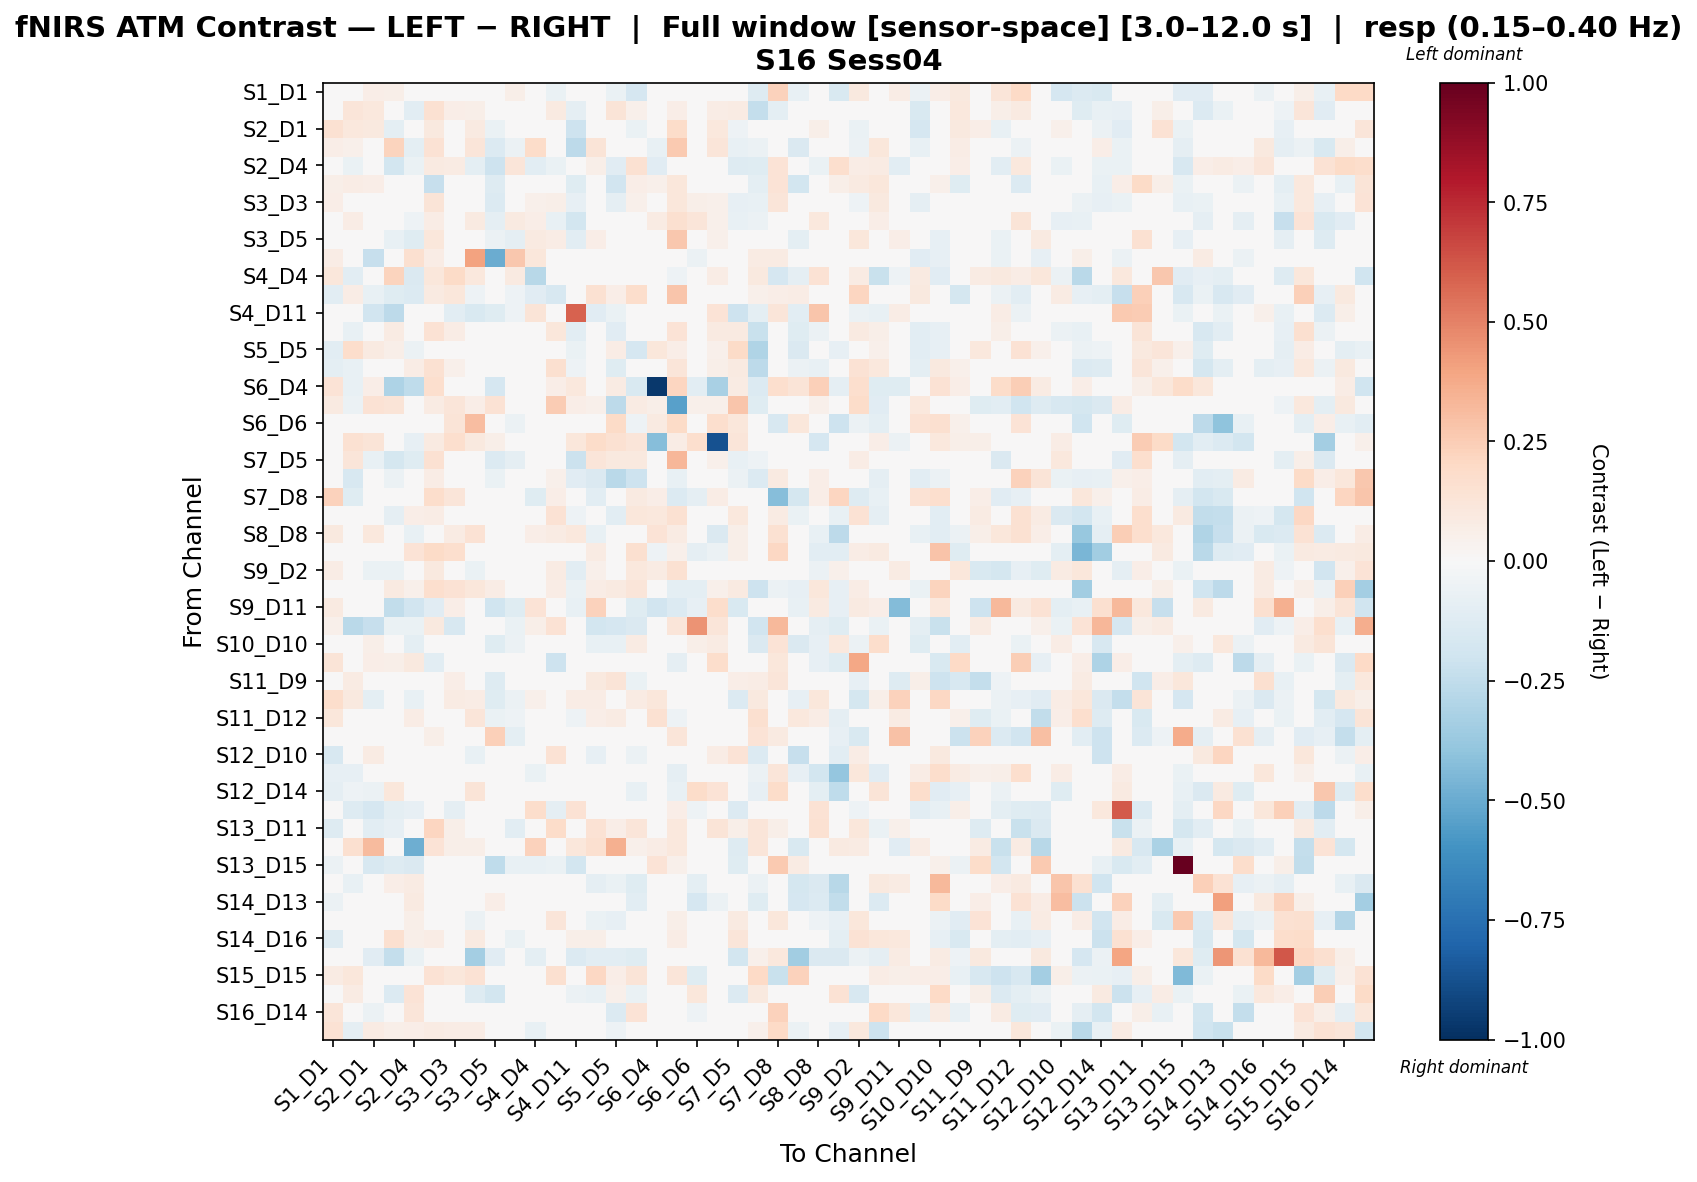

Data behind this chart, as committed beside it:
, S1_D1 hbo, S1_D3 hbo, S2_D1 hbo, S2_D2 hbo, S2_D4 hbo, S3_D1 hbo, S3_D3 hbo, S3_D4 hbo, S3_D5 hbo, S4_D2 hbo, S4_D4 hbo, S4_D6 hbo, S4_D11 hbo, S5_D3 hbo, S5_D5 hbo, S5_D7 hbo, S6_D4 hbo, S6_D5 hbo, S6_D6 hbo, S6_D8 hbo, S7_D5 hbo, S7_D7 hbo, S7_D8 hbo
S1_D1 hbo, 0.007219, -0.03367, 0.06863, 0.06068, 0.0108, -0.02482, 0.02633, -0.007922, -0.02743, 0.06068, 0.03559, -0.06353, -0.01927, -0.04484, -0.06857, -0.1656, 0.03539, 0.01632, 0.004455, -0.008243, 0.0, -0.1324, 0.2295
S1_D3 hbo, -0.03553, 0.1176, 0.1044, 0.04695, -0.1039, 0.1553, 0.07015, 0.0569, 0.01985, 0.0, -0.03402, 0.08829, -0.08664, -0.04271, 0.1256, 0.05248, 0.009863, 0.06344, 0.03498, 0.07676, 0.08293, -0.2388, -0.1008
S2_D1 hbo, 0.153, 0.1035, 0.09561, -0.09596, -0.03497, 0.09588, -0.005565, 0.08953, -0.06527, -0.04425, 0.01964, -0.01792, -0.2091, -0.04443, 0.029, -0.06821, 0.01568, 0.1809, 0.005225, 0.1035, -0.054, -0.00644, 0.04767
S2_D2 hbo, 0.06521, 0.05339, 0.01125, 0.2192, -0.09782, 0.1474, -0.03804, 0.1239, -0.1385, -0.06155, 0.1827, -0.04204, -0.2605, 0.1319, -0.04209, -0.0311, -0.0733, 0.2631, 0.0, 0.1209, -0.07413, -0.0604, 0.01379
S2_D4 hbo, -0.004154, -0.06686, 0.03052, -0.184, -0.0685, 0.09354, 0.08066, -0.1007, -0.2078, 0.1176, -0.1035, -0.06463, -0.01921, 0.06046, -0.1164, 0.1513, -0.1122, -0.03963, 0.0, 0.01588, -0.1266, -0.1247, 0.1399
S3_D1 hbo, 0.06135, 0.07365, 0.06589, 0.04163, -0.03197, -0.2315, 0.02796, -0.04717, -0.1252, 0.01746, 0.04074, 0.03906, -0.123, -0.002742, -0.1943, 0.06652, 0.05238, 0.1141, 0.0, 0.03492, 0.04096, -0.09758, 0.136
S3_D3 hbo, 0.06777, 0.04875, -0.009754, -0.03865, -0.01879, 0.128, -0.007784, -0.00314, -0.1344, -0.01837, 0.05156, 0.05775, -0.08344, -0.004152, -0.09276, 0.05001, -0.009187, 0.1096, 0.05584, 0.05084, -0.07835, -0.07434, 0.1198
S3_D4 hbo, 0.03515, 0.0721, 0.02371, -0.02746, -0.05193, 0.07473, 0.02558, 0.08726, -0.08786, 0.09209, 0.06728, -0.07359, -0.1866, -0.004122, -0.04163, 0.02017, 0.07967, 0.1574, 0.1185, 0.05277, -0.0722, -0.05829, 0.0368
S3_D5 hbo, 0.0, 0.02357, 0.01113, -0.07148, -0.1249, 0.1135, 0.006661, 0.00191, -0.05697, -0.08824, 0.08817, 0.0774, -0.1054, 0.0667, 0.000587, 0.02084, -0.01782, 0.2709, 0.0, 0.05092, -0.02824, -0.03843, 0.0008664
S4_D2 hbo, 0.07135, 0.0, -0.2272, -0.005258, 0.157, 0.07135, 0.0, 0.3984, -0.4958, 0.2698, 0.1151, -0.00434, -0.02946, 0.0, 0.0, 0.0, 0.007761, 0.0121, -0.05583, 0.0, -0.04932, 0.08562, 0.08562
S4_D4 hbo, 0.1125, -0.1029, 0.04336, 0.2206, -0.1408, 0.1125, 0.1928, 0.1076, 0.01499, 0.08724, -0.2795, -0.03855, 0.002661, 0.007464, 0.0198, -0.0257, 0.0, -0.05462, -0.02999, 0.07497, -0.03213, 0.0985, -0.1715
S4_D6 hbo, -0.1061, 0.0761, -0.07424, -0.1187, -0.1379, 0.09163, 0.1117, -0.05269, -0.02355, -0.05279, -0.1123, -0.1576, -0.03712, 0.1534, 0.06607, 0.1769, 0.02677, 0.2797, 0.0, -0.04584, 0.009337, 0.05355, 0.06876
S4_D11 hbo, 0.024, -0.04767, -0.1924, -0.2647, -0.03102, -0.003997, -0.1049, -0.1536, -0.1218, -0.05344, 0.1318, -0.01771, 0.5912, -0.1138, -0.06628, -0.04935, 0.02146, 0.04124, 0.0, 0.138, -0.2039, -0.0987, 0.1189
S5_D3 hbo, -0.0411, -0.07639, -0.006272, 0.08523, 0.02265, 0.1422, 0.07107, 0.03674, -0.001349, 0.0, 0.03724, 0.1144, -0.1063, -0.02214, -0.1105, -0.02857, 0.04685, 0.1368, -0.00859, 0.0933, 0.08705, -0.2234, 0.003081
S5_D5 hbo, -0.1064, 0.1733, 0.08974, 0.05844, -0.06247, 0.04218, -0.04846, 0.03009, 0.02718, 0.0, 0.03284, 0.01353, -0.06258, -0.009784, 0.07322, -0.1711, 0.1155, 0.06623, 0.009018, 0.05255, 0.1879, -0.3, 0.03078
S5_D7 hbo, -0.1007, -0.07692, -0.04696, 0.01879, 0.07169, 0.151, 0.05456, 0.009535, 0.009654, 0.0, 0.04007, 0.1572, -0.05214, -0.01082, -0.12, 0.02504, 0.01613, 0.1182, -0.03441, 0.05997, 0.0906, -0.265, 0.03384
S6_D4 hbo, 0.1377, -0.07812, 0.07028, -0.3125, -0.2562, 0.1687, 0.0, -0.02187, -0.1641, 0.03124, 0.0, 0.07028, 0.1073, 0.03699, 0.07916, -0.1531, -0.964, 0.2131, -0.1031, -0.3226, 0.08434, -0.139, 0.1687
S6_D5 hbo, 0.08938, -0.06193, 0.1469, 0.1258, -0.02004, 0.07986, 0.1216, 0.06999, 0.1479, -0.01314, -0.01872, 0.2509, 0.06999, 0.05258, -0.2615, 0.07837, 0.05865, -0.5422, 0.0529, 0.0529, 0.2762, -0.124, -0.02431
S6_D6 hbo, -0.002092, 0.0474, 0.02196, 0.0, 0.0, 0.0, 0.1258, 0.3116, 0.0, -0.05979, 0.04144, 0.0, 0.0, 0.03799, 0.19, -0.05286, 0.08953, 0.19, -0.01317, 0.1698, 0.114, 0.02196, -0.1588
S6_D8 hbo, -0.03563, 0.152, 0.1262, 0.005986, -0.08519, 0.09118, 0.1672, 0.09579, 0.06078, -0.03015, 0.0, 0.01569, 0.1112, 0.1872, 0.152, 0.1216, -0.426, 0.07598, 0.1658, -0.8745, 0.1216, 0.0, 0.0
S7_D5 hbo, 0.0, 0.1184, -0.07248, -0.1774, -0.1179, 0.1546, -0.001427, -0.02004, -0.1389, -0.09078, 0.006607, 0.02103, -0.216, 0.1189, 0.1011, 0.09693, 0.02957, 0.3347, 0.009661, 0.05313, -0.07667, -0.05451, 0.03635
S7_D7 hbo, 0.03758, -0.1582, 0.04775, -0.05657, 0.03667, 0.07454, 0.0313, -0.01008, -0.06762, 0.01674, 0.01707, 0.05122, -0.1119, -0.1452, -0.2704, -0.2044, -0.01205, -0.07042, -0.01308, 0.0, -0.05624, -0.1388, 0.08896
S7_D8 hbo, 0.2313, -0.1222, -0.00292, 0.005275, 0.04333, 0.1745, 0.1218, -0.03065, -0.01097, 0.02167, -0.1196, 0.065, -0.01161, -0.106, -0.008196, 0.08874, 0.065, -0.1401, -0.08668, 0.07302, 0.03514, -0.03834, -0.4229
S8_D6 hbo, -0.03187, -0.01457, 0.00578, -0.089, 0.06485, 0.0735, 0.03218, 0.008687, -0.01963, 0.009069, -0.03492, 0.1464, -0.05423, 0.02965, -0.1018, 0.1132, 0.1052, 0.1522, 0.01814, 0.03627, 0.1069, 0.005501, 0.08068
S8_D8 hbo, 0.09764, 0.04037, 0.1051, 0.03156, -0.07355, 0.03973, 0.08454, 0.1449, -0.005073, 0.04889, 0.06386, 0.0806, 0.1039, -0.07071, -0.02536, -0.0008454, 0.1373, 0.08482, -0.02459, -0.1442, 0.05974, -0.00171, 0.149
S8_D15 hbo, -0.03705, -0.02677, 0.038, 0.02407, 0.1375, 0.189, 0.1662, 0.005138, 0.005679, 0.0, 0.04462, 0.03408, 0.02353, 0.07938, -0.04787, 0.1588, -0.05355, 0.05355, -0.08749, -0.05909, 0.06085, 0.02312, 0.2093
S9_D2 hbo, 0.0735, -0.03882, -0.0668, -0.06976, 0.02323, 0.09868, -0.02291, -0.06462, -0.02263, 0.02755, 0.04685, 0.07919, -0.1032, 0.05458, -0.009015, 0.1025, 0.0802, 0.1487, -0.03939, 0.01332, -0.03197, 0.02329, -0.01106
S9_D9 hbo, -0.0187, -0.04552, 0.04898, 0.08922, 0.05178, 0.1679, 0.1406, 0.1095, 0.07172, -0.008396, 0.001756, 0.07172, -0.06949, 0.07119, 0.08606, 0.1186, -0.04127, -0.09691, -0.1014, 0.05459, 0.08606, -0.2033, -0.05603
S9_D11 hbo, 0.08717, 0.02687, 0.0, -0.2472, -0.1926, -0.1155, 0.06538, 0.02191, -0.1991, -0.1222, 0.1387, -0.03851, -0.0758, 0.2286, 0.0, -0.1222, -0.1926, -0.1383, -0.07864, 0.1796, -0.154, 0.0, 0.0
S10_D9 hbo, 0.05131, -0.2708, -0.2295, -0.06391, -0.06552, 0.09494, -0.1599, -0.02568, -0.02679, -0.06824, 0.06112, 0.1484, -0.009324, -0.1861, -0.1675, -0.1452, 0.0, 0.1222, 0.4518, 0.1228, -0.01805, -0.1899, 0.3247
S10_D10 hbo, 0.03109, 0.01067, 0.05674, -0.02004, -0.1002, 0.01013, -0.0121, 0.03018, -0.1188, -0.05771, -0.02339, 0.02015, -0.0174, -0.07078, -0.07719, 0.07829, 0.04155, -0.01565, 0.05593, 0.08061, 0.008485, -0.1426, 0.1375
S10_D12 hbo, 0.132, 0.04701, 0.06295, 0.05641, 0.09402, -0.102, 0.0188, 0.0188, 0.0, 0.01796, 0.0, -0.204, 0.0, 0.0188, 0.02821, 0.01112, 0.03761, -0.08893, -0.03589, 0.1791, 0.0, 0.04445, 0.1128
S11_D9 hbo, 0.0, 0.08032, 0.02258, 0.03967, 0.0, 0.03661, 0.06836, 0.007017, -0.1322, 0.0, 0.03418, 0.03509, -0.006474, 0.09741, 0.129, -0.06323, 0.002926, -0.006112, 0.0, 0.04272, 0.0653, 0.07577, 0.1181
S11_D11 hbo, 0.1721, 0.09562, -0.09881, 0.002039, -0.0735, 0.0469, 0.08089, 0.07447, -0.1231, -0.05982, 0.05043, 0.01657, 0.07736, 0.07564, -0.002348, 0.08259, 0.1147, -0.00896, 0.01636, 0.0, -0.1334, 0.09851, -0.01516
S11_D12 hbo, 0.1161, 0.03825, -0.006051, -0.01766, 0.07175, -0.01077, 0.01637, 0.1238, -0.06342, -0.05031, -0.008731, -0.01766, -0.05249, 0.0639, 0.08346, -0.02556, 0.1552, -0.05158, -0.01251, 0.0, 0.00632, 0.1616, 0.01913
S11_D13 hbo, 0.0, 0.0, -0.02293, -0.0006052, 0.006463, 0.05933, 0.02408, 0.007046, 0.2355, -0.09844, 0.03231, 0.02466, 0.01584, 0.02585, 0.03231, 0.01939, 0.02937, 0.1224, -0.04196, 0.0, -0.02728, 0.1357, 0.09165
S12_D10 hbo, -0.1611, 0.03999, 0.08431, 0.04629, -0.009761, -0.03479, -0.00833, -0.07224, -0.01865, 0.0, 0.0, 0.1423, -0.01999, -0.07862, 0.03275, -0.05973, 0.0, -0.02755, 0.009761, 0.07809, 0.1347, -0.1374, -0.0009297
S12_D12 hbo, -0.08159, -0.08161, 0.009896, 0.03012, 0.03995, -0.01008, 0.0199, -0.04727, 0.0, 0.02008, -0.06535, 0.02408, 0.0, -0.01626, 0.0199, -0.04545, 0.0103, -0.0905, -0.003015, 0.004968, 0.02008, -0.06053, 0.1214
S12_D14 hbo, -0.09139, -0.05446, -0.05766, 0.1167, 0.02486, -0.03924, -0.04244, 0.1256, 0.0, 0.0008624, 0.0, -0.00795, 0.008813, 0.04785, -0.04244, -0.07208, 0.0, -0.07144, 0.1809, 0.1376, 0.0, -0.08489, 0.1846
S13_D6 hbo, -0.03703, -0.1277, -0.1697, -0.1004, -0.07831, 0.02102, -0.08713, -0.03325, -0.002261, 0.006901, 0.1745, -0.08626, 0.1473, -0.04362, -0.04139, -0.04788, 0.0, 0.06493, -0.05427, 0.0, -0.134, 0.03439, 0.04787
S13_D11 hbo, -0.125, 0.03627, -0.1078, -0.07932, -0.03824, 0.2141, 0.05623, -0.03464, 0.03758, -0.1074, -0.04068, 0.183, 0.03735, 0.1446, 0.06717, 0.1216, 0.006949, 0.1038, 0.0, 0.127, 0.05882, 0.1236, 0.05509
S13_D13 hbo, 0.0, 0.1595, 0.3163, 0.03404, -0.4899, 0.1329, 0.06134, 0.06134, 0.01812, 0.0, 0.2307, 0.04426, 0.1125, 0.1572, 0.3592, 0.05111, 0.07686, 0.1022, 0.0, 0.04089, -0.1313, 0.1227, 0.01243
S13_D15 hbo, -0.05933, 0.0, -0.1565, -0.1257, -0.1407, -0.001454, -0.03696, 0.002958, -0.2555, -0.07519, -0.07208, -0.06913, -0.1829, 0.0, 0.0456, 0.0, 0.1342, 0.05353, -0.03169, -0.04226, -0.1228, 0.02837, 0.2608
S14_D12 hbo, 0.01209, -0.07185, -0.03345, 0.06913, 0.08189, 0.02174, -0.04751, -0.002601, 0.02304, 0.04609, -0.008982, 0.02254, -0.01418, -0.08982, -0.06287, -0.1205, 0.04393, 0.03865, -0.09429, -0.01791, 0.03072, -0.06169, 0.02836
S14_D13 hbo, -0.06065, -0.03195, 0.01111, -0.009723, 0.08889, 0.01111, 0.01111, 0.0, 0.06322, 0.02222, -0.004331, -0.03143, 0.01044, -0.04792, 0.0, -0.1052, 0.0, -0.01412, -0.1717, -0.0621, 0.01111, -0.1215, -0.02292
S14_D14 hbo, -0.03146, 0.03608, -0.04025, 0.04416, 0.05888, 0.03686, -0.04181, -0.05681, 0.0, -0.03224, 0.02944, 0.1186, 0.0368, -0.06389, -0.08519, 0.03608, 0.0, 0.05653, -0.0382, -0.04584, 0.08681, 0.03836, 0.1096
S14_D16 hbo, -0.1321, -0.04831, -0.03257, 0.1597, 0.05981, 0.07159, -0.02788, 0.09267, 0.03221, -0.06572, 0.009202, 0.01652, 0.05981, 0.06083, -0.02986, -0.04371, 0.0, 0.07652, -0.01385, 0.01323, 0.1203, -0.000272, 0.03733
S15_D13 hbo, 0.0, 0.04836, -0.1138, -0.2384, -0.07018, -0.0123, -0.02051, -0.3365, -0.1162, 0.0, -0.09739, -0.01255, -0.1373, -0.1022, -0.1022, -0.1227, 0.0, -0.01022, -0.04089, 0.0, -0.1819, 0.051, 0.1042
S15_D15 hbo, 0.08208, 0.1111, 0.01043, -0.03061, 0.02904, 0.1429, 0.1139, 0.144, -0.0217, 0.0, 0.03214, 0.1621, -0.04669, 0.2075, 0.06699, 0.1316, 0.0, 0.1225, -0.1188, 0.01162, -0.0192, 0.2013, -0.2191
S15_D16 hbo, 0.04285, 0.08384, -0.01533, -0.1357, 0.1332, 0.04418, -0.02756, -0.1257, -0.1865, -0.008468, 0.0, -0.03188, -0.05649, -0.07106, 0.05349, -0.06774, 0.007639, -0.02836, 0.1136, 0.0412, -0.135, 0.09899, -0.001327
S16_D14 hbo, 0.1226, 0.00715, -0.0601, 0.04849, 0.1241, 0.03795, 0.02068, -0.04155, -0.02632, -0.0008314, 0.0, 0.04932, 0.04849, 0.01452, -0.1334, 0.1358, 0.0, 0.04766, -0.05345, 0.01644, 0.04849, 0.002779, 0.2298
S16_D16 hbo, 0.1414, -0.09074, 0.08445, 0.05757, 0.06572, 0.08269, 0.07241, 0.0704, 0.0, -0.01478, -0.07282, -0.03101, 0.0, -0.0115, -0.05284, -0.03906, -0.02067, -0.002222, 0.008704, 0.02067, 0.009595, 0.05153, 0.1971
